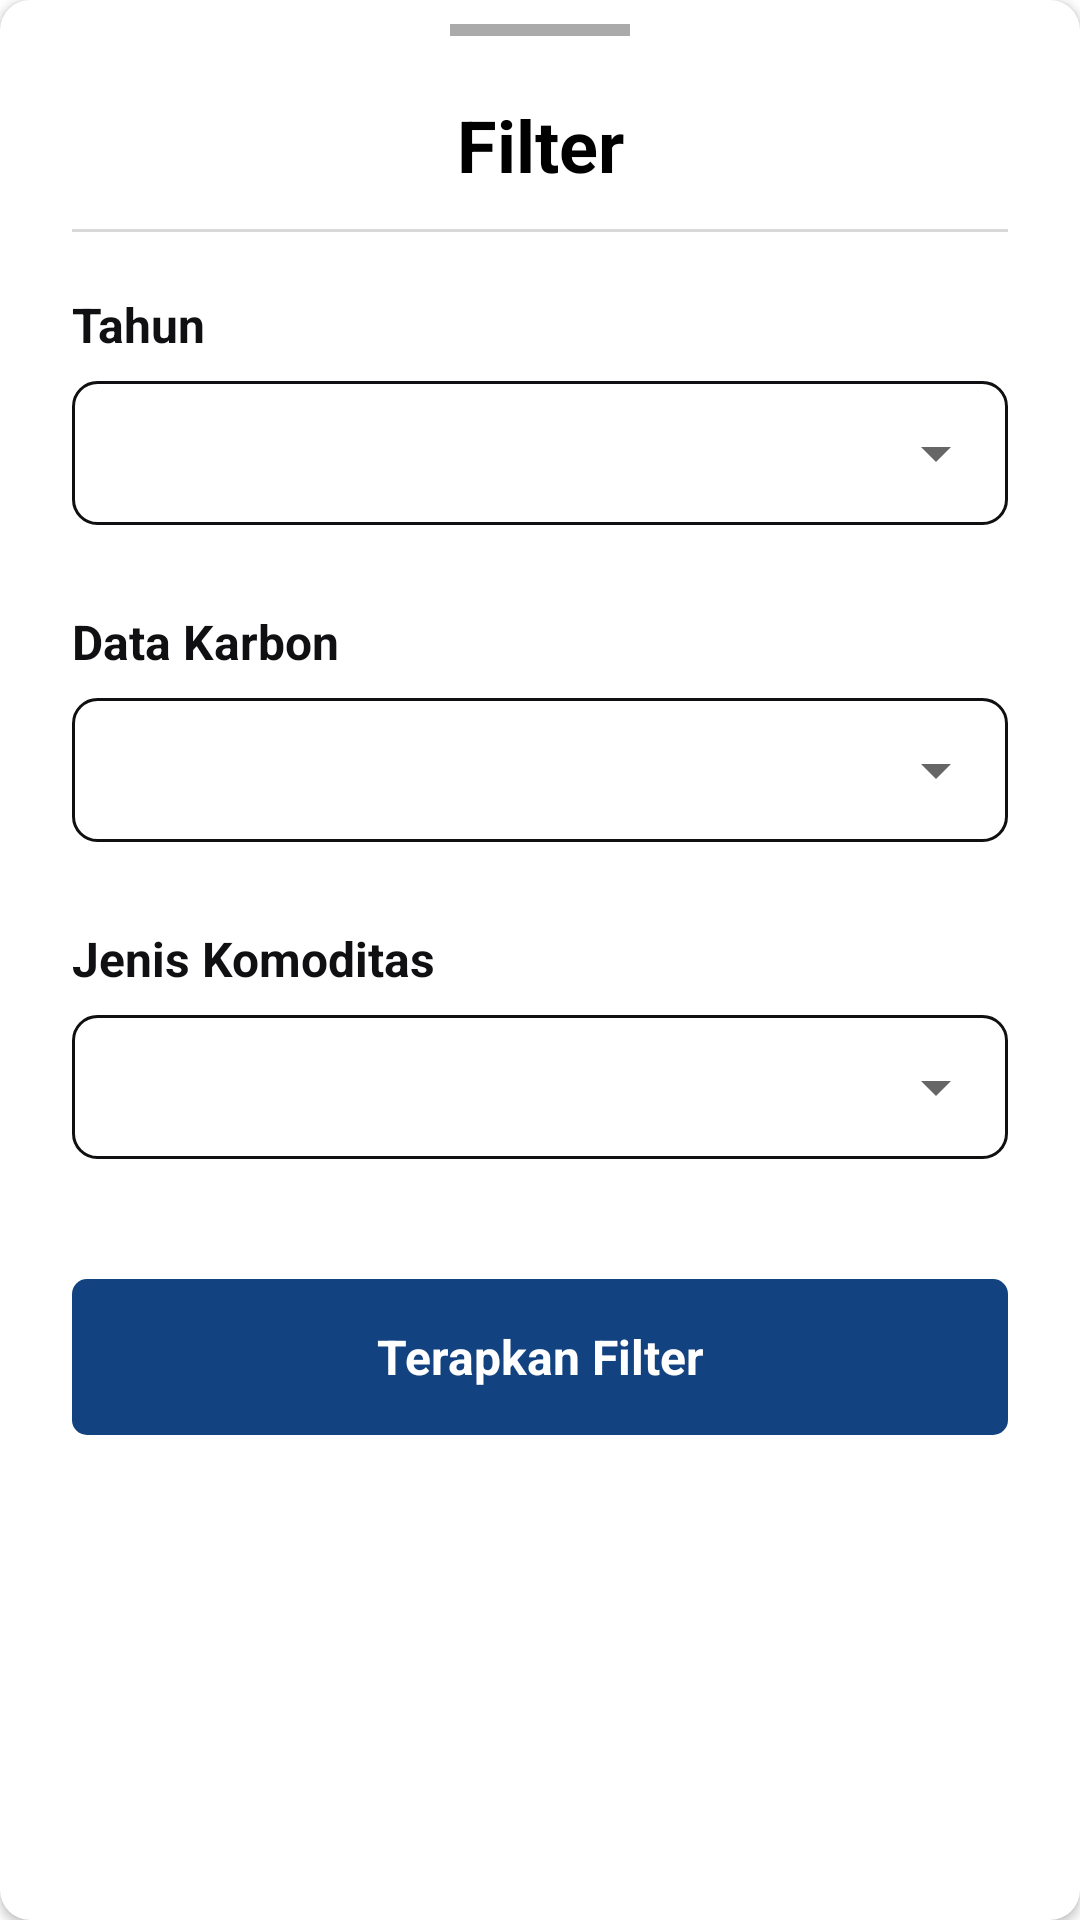

This screen was rendered from an Android layout file. Write that file and the resources it references.
<!-- AndroidManifest.xml: application theme Theme.ISAIMobile -->
<!-- res/layout/filter_chart.xml -->
<?xml version="1.0" encoding="utf-8"?>
<androidx.cardview.widget.CardView
    xmlns:android="http://schemas.android.com/apk/res/android"
    xmlns:app="http://schemas.android.com/apk/res-auto"
    android:layout_width="match_parent"
    android:layout_height="600dp"
    app:cardCornerRadius="10dp">
    <LinearLayout
        android:layout_width="match_parent"
        android:layout_height="match_parent"
        android:orientation="vertical">
        <View
            android:layout_marginTop="8dp"
            android:layout_width="60dp"
            android:layout_height="4dp"
            android:background="@android:color/darker_gray"
            android:layout_gravity="center_horizontal"/>
        <LinearLayout
            android:layout_width="match_parent"
            android:layout_height="match_parent"
            android:orientation="vertical"
            android:paddingLeft="24dp"
            android:paddingRight="24dp">
            <TextView

                android:layout_marginTop="20dp"
                android:layout_width="match_parent"
                android:layout_height="wrap_content"
                android:text="Filter"
                android:textSize="24dp"
                android:textColor="@color/black"
                android:textStyle="bold"
                android:gravity="center"/>
            <View
                android:layout_marginTop="12dp"
                android:layout_width="match_parent"
                android:layout_height="1dp"
                android:background="@color/stroke_chart"
                android:layout_gravity="center_horizontal"/>
            <LinearLayout
                android:layout_marginTop="20dp"
                android:layout_width="match_parent"
                android:layout_height="wrap_content"
                android:orientation="vertical">

                <TextView
                    android:layout_width="match_parent"
                    android:layout_height="wrap_content"
                    android:text="Tahun"
                    android:textStyle="bold"
                    android:textSize="16dp"
                    android:textColor="@color/primaryTextColor"/>
                <Space
                    android:layout_width="match_parent"
                    android:layout_height="8dp"/>
                <LinearLayout
                    android:layout_width="match_parent"
                    android:layout_height="wrap_content"
                    android:orientation="vertical"
                    android:background="@drawable/bg_filter_dd">
                    <Spinner
                        android:id="@+id/spinnerTahun"
                        android:layout_width="match_parent"
                        android:layout_height="48dp"/>
                </LinearLayout>
                <Space
                    android:layout_width="match_parent"
                    android:layout_height="28dp"/>
                <TextView
                    android:layout_width="match_parent"
                    android:layout_height="wrap_content"
                    android:text="Data Karbon"
                    android:textStyle="bold"
                    android:textSize="16dp"
                    android:textColor="@color/primaryTextColor"/>
                <Space
                    android:layout_width="match_parent"
                    android:layout_height="8dp"/>
                <LinearLayout
                    android:layout_width="match_parent"
                    android:layout_height="wrap_content"
                    android:orientation="vertical"
                    android:background="@drawable/bg_filter_dd">
                    <Spinner
                        android:id="@+id/spinnerDataKarbon"
                        android:layout_width="match_parent"
                        android:layout_height="48dp"/>
                </LinearLayout>
                <Space
                    android:layout_width="match_parent"
                    android:layout_height="28dp"/>
                <TextView
                    android:layout_width="match_parent"
                    android:layout_height="wrap_content"
                    android:text="Jenis Komoditas"
                    android:textStyle="bold"
                    android:textSize="16dp"
                    android:textColor="@color/primaryTextColor"/>
                <Space
                    android:layout_width="match_parent"
                    android:layout_height="8dp"/>
                <LinearLayout
                    android:layout_width="match_parent"
                    android:layout_height="wrap_content"
                    android:orientation="vertical"
                    android:background="@drawable/bg_filter_dd">
                    <Spinner
                        android:id="@+id/spinnerKomoditas"
                        android:layout_width="match_parent"
                        android:layout_height="48dp"/>
                </LinearLayout>
            </LinearLayout>
            <Space
                android:layout_width="match_parent"
                android:layout_height="40dp"/>
            <FrameLayout
                android:padding="8dp"
                android:id="@+id/btnCalculate"
                android:layout_width="match_parent"
                android:layout_height="52dp"
                android:text="Hitung"
                android:textAllCaps="false"
                android:background="@drawable/btn_bg">
                <TextView
                    android:layout_width="match_parent"
                    android:layout_height="match_parent"
                    android:gravity="center"
                    android:text="Terapkan Filter"
                    android:textSize="16dp"
                    android:textStyle="bold"
                    android:textColor="@color/white"/>
            </FrameLayout>


            
        </LinearLayout>



    </LinearLayout>
</androidx.cardview.widget.CardView>
<!-- resources referenced by this layout -->
<resources>
  <color name="black">#FF000000</color>
  <color name="primaryTextColor">#101012</color>
  <color name="stroke_chart">#26000000</color>
  <color name="white">#FFFFFFFF</color>
  <!-- drawable bg_filter_dd (drawable) -->
  <?xml version="1.0" encoding="utf-8"?>
  <shape xmlns:android="http://schemas.android.com/apk/res/android">
      <corners
          android:radius="8dp" />
      <stroke
          android:width="1dp"
          android:color="@color/filter_stroke"/>
  </shape>
  <!-- drawable btn_bg (drawable) -->
  <?xml version="1.0" encoding="utf-8"?>
  <shape xmlns:android="http://schemas.android.com/apk/res/android">
      <corners
          android:radius="5dp"/>
      <solid
          android:color="@color/btn_primary_color"/>
  </shape>
  <style name="Theme.ISAIMobile" parent="Theme.MaterialComponents.DayNight.DarkActionBar">
          
          <item name="colorPrimary">@color/purple_500</item>
          <item name="colorPrimaryVariant">@color/purple_700</item>
          <item name="colorOnPrimary">@color/white</item>
          
          <item name="colorSecondary">@color/teal_200</item>
          <item name="colorSecondaryVariant">@color/teal_700</item>
          <item name="colorOnSecondary">@color/black</item>
          
          <item name="android:statusBarColor">?attr/colorPrimaryVariant</item>
          
      </style>
  <color name="filter_stroke">#101012</color>
  <color name="btn_primary_color">#134280</color>
  <color name="purple_500">#FF6200EE</color>
  <color name="purple_700">#FF3700B3</color>
  <color name="teal_200">#FF03DAC5</color>
  <color name="teal_700">#FF018786</color>
</resources>
